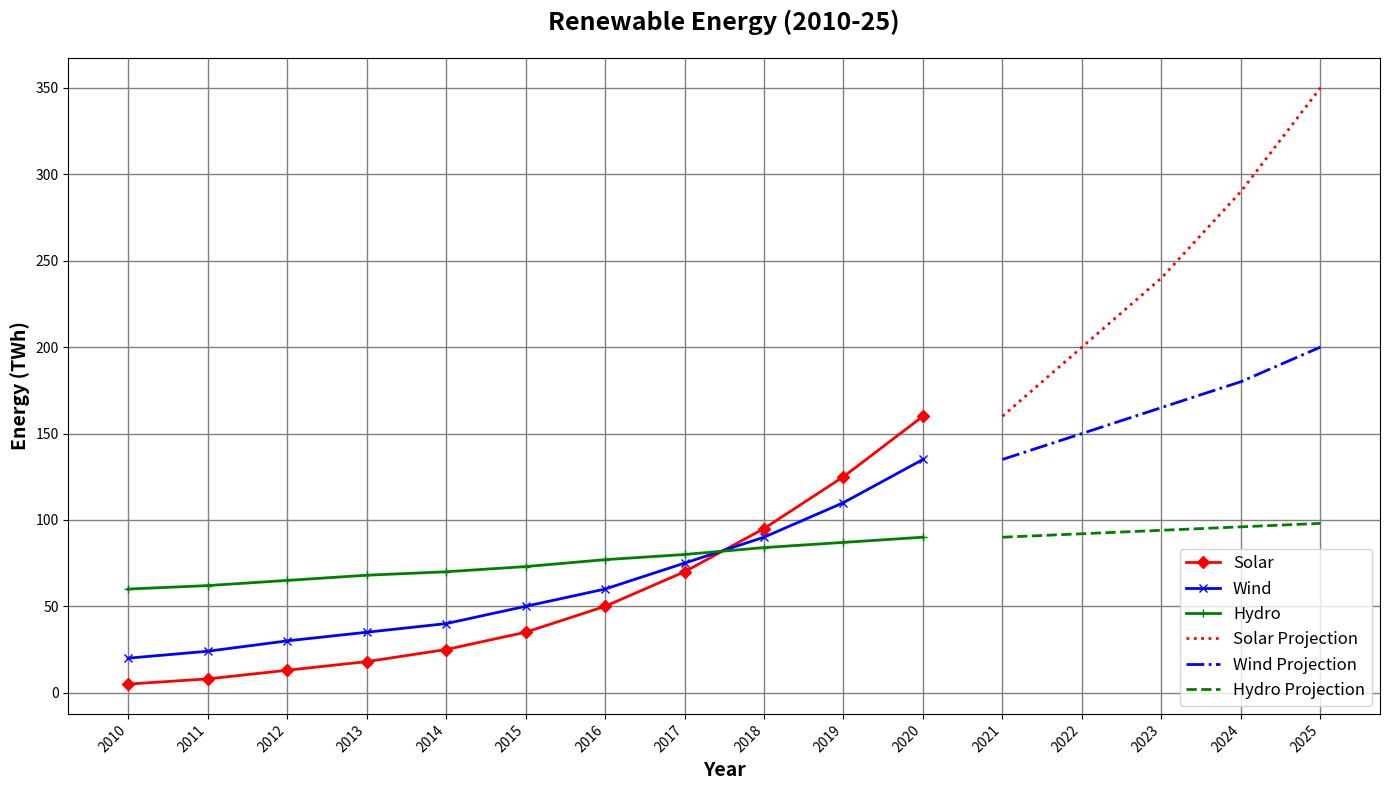

Python code for this plot:
import matplotlib.pyplot as plt
import numpy as np

years = np.arange(2010, 2021)

solar_energy = np.array([5, 8, 13, 18, 25, 35, 50, 70, 95, 125, 160])
wind_energy = np.array([20, 24, 30, 35, 40, 50, 60, 75, 90, 110, 135])
hydro_energy = np.array([60, 62, 65, 68, 70, 73, 77, 80, 84, 87, 90])

solar_projection = np.array([160, 200, 240, 290, 350])
wind_projection = np.array([135, 150, 165, 180, 200])
hydro_projection = np.array([90, 92, 94, 96, 98])
projection_years = np.arange(2021, 2026)

fig, ax = plt.subplots(figsize=(14, 8))

ax.plot(years, solar_energy, label='Solar', color='red', linewidth=2, marker='D')
ax.plot(years, wind_energy, label='Wind', color='blue', linewidth=2, marker='x')
ax.plot(years, hydro_energy, label='Hydro', color='green', linewidth=2, marker='+')

ax.plot(projection_years, solar_projection, label='Solar Projection', color='red', linestyle=':', linewidth=2)
ax.plot(projection_years, wind_projection, label='Wind Projection', color='blue', linestyle='-.', linewidth=2)
ax.plot(projection_years, hydro_projection, label='Hydro Projection', color='green', linestyle='--', linewidth=2)

ax.set_title('Renewable Energy (2010-25)', fontsize=18, fontweight='bold', pad=20)
ax.set_xlabel('Year', fontsize=14, fontweight='bold')
ax.set_ylabel('Energy (TWh)', fontsize=14, fontweight='bold')

ax.grid(True, linewidth=1, color='gray', linestyle='-')

ax.legend(loc='lower right', fontsize=12)

ax.set_xticks(np.concatenate((years, projection_years)))
ax.set_xticklabels([str(year) for year in np.concatenate((years, projection_years))], rotation=45, ha='right')

plt.tight_layout()
plt.show()
